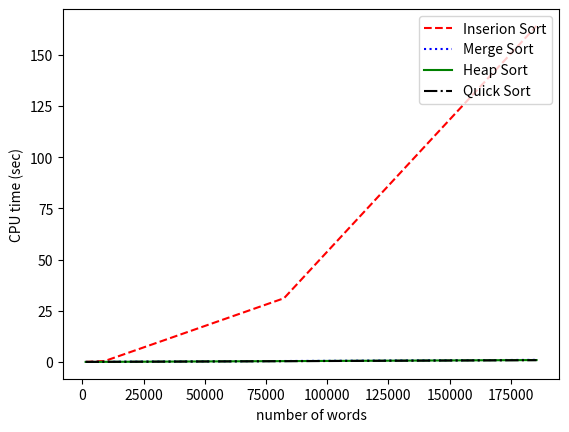

The script that saved this image:
import matplotlib.pyplot as plt
import numpy as np

plt.plot([1362, 9216, 82360, 185462], [0.021758, 0.468641, 31.103, 164.059], color='red', linestyle='--', label='Inserion Sort')
plt.plot([1362, 9216, 82360, 185462], [0.010448, 0.051509, 0.447067, 1.0113], color='blue', linestyle=':', label='Merge Sort')
plt.plot([1362, 9216, 82360, 185462], [0.00710, 0.044702, 0.399428, 0.917357], color='green',label='Heap Sort')
plt.plot([1362, 9216, 82360, 185462], [0.007151, 0.04363, 0.363662, 0.851294], color='black', linestyle='-.', label='Quick Sort')

plt.ylabel('CPU time (sec)')
plt.xlabel('number of words')

'''
plt.plot([1362, 9216, 82360, 185462], [0.2109, 1.133, 10.66, 26.09], color='red', linestyle='--', label='Inserion Sort')
plt.plot([1362, 9216, 82360, 185462], [0.2383, 1.641 , 11.73, 25.76], color='blue', linestyle=':', label='Merge Sort')
plt.plot([1362, 9216, 82360, 185462], [0.207, 1.129, 9.078, 19.52], color='green', label='Heap Sort')
plt.plot([1362, 9216, 82360, 185462], [0.1875, 1.133, 9.086, 19.54], color='black', linestyle='-.', label='Quick Sort')

plt.ylabel('Memory (MB)')
plt.xlabel('number of words')
'''
plt.legend(loc='upper right')
plt.show()
plt.savefig('memory.png')